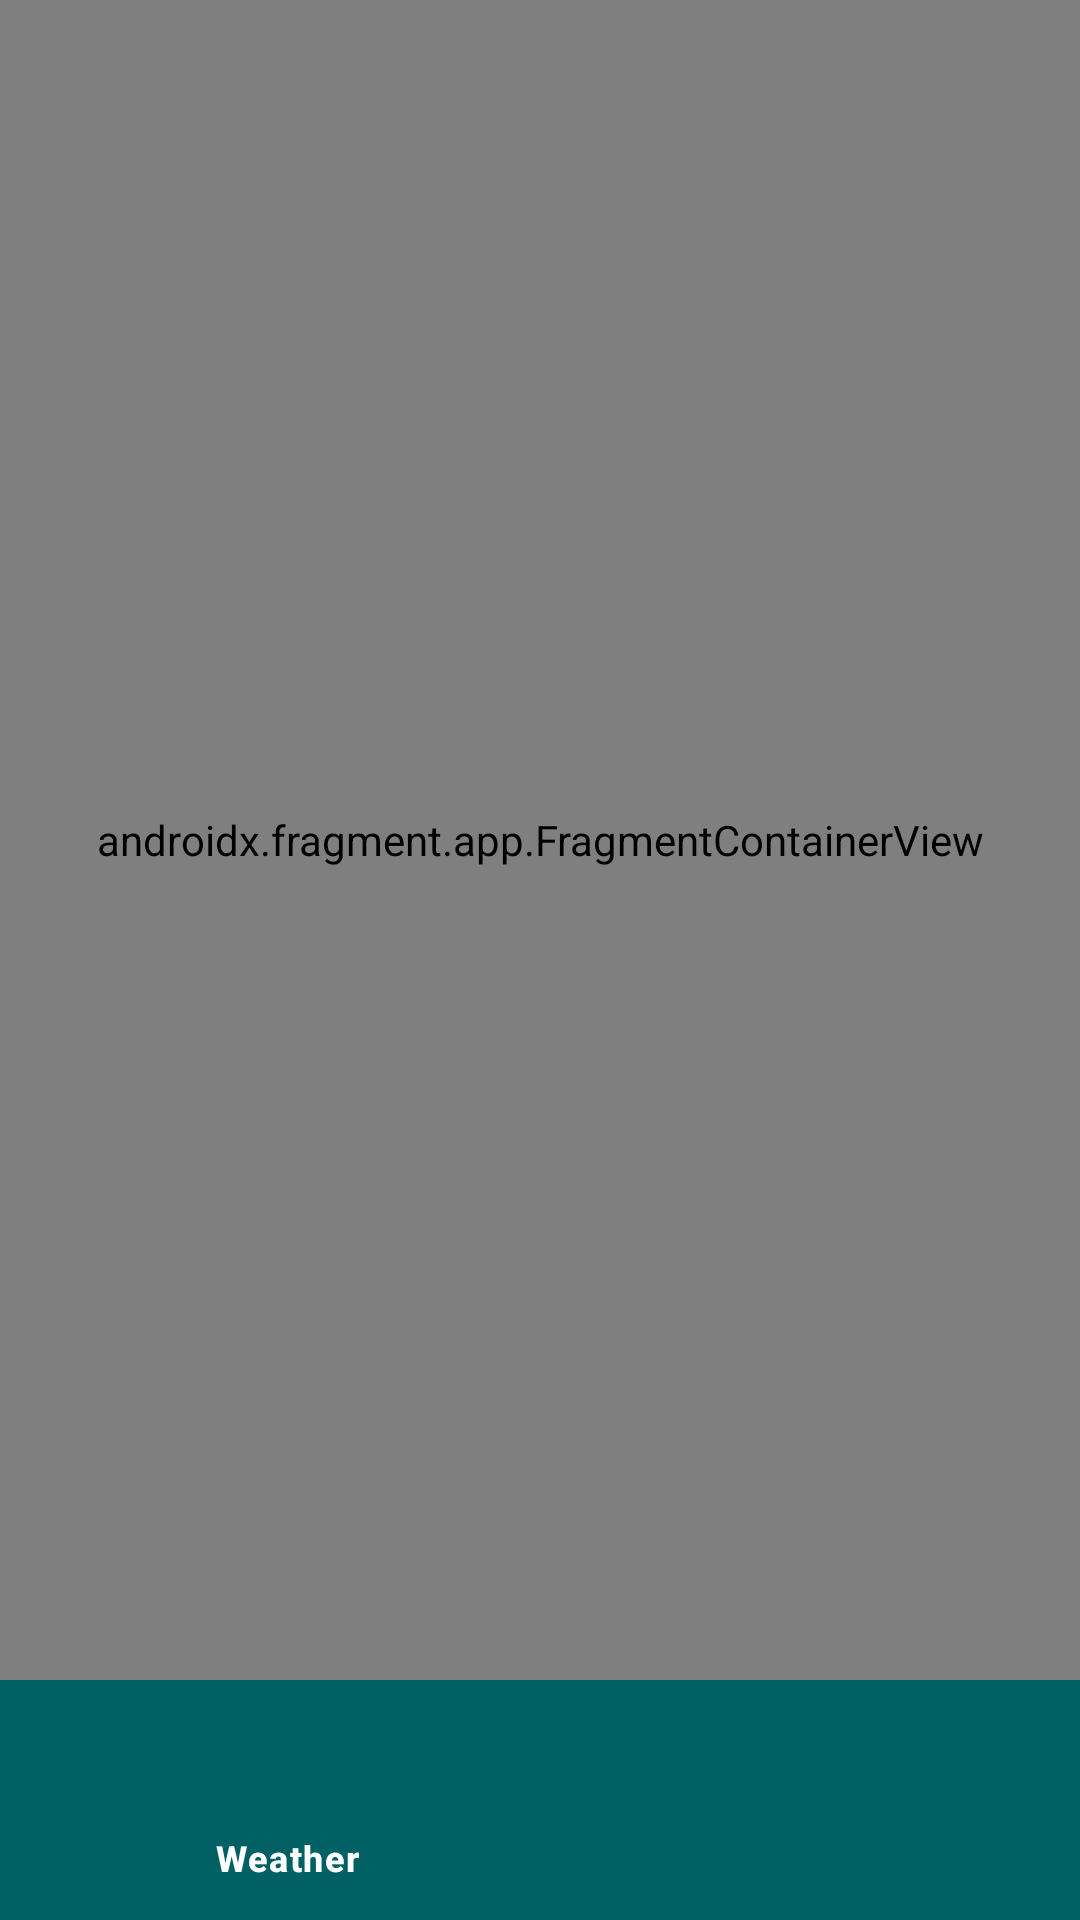

Reconstruct the res/layout file that produces this screen, plus the resources it refers to.
<!-- AndroidManifest.xml: application theme Theme.Weather -->
<!-- res/layout/activity_main.xml -->
<?xml version="1.0" encoding="utf-8"?>
<LinearLayout
    android:orientation="vertical"
    xmlns:android="http://schemas.android.com/apk/res/android"
    xmlns:app="http://schemas.android.com/apk/res-auto"
    xmlns:tools="http://schemas.android.com/tools"
    android:id="@+id/main"
    android:layout_width="match_parent"
    android:layout_height="match_parent"
    tools:context=".view.MainActivity">

    <androidx.fragment.app.FragmentContainerView
        android:id="@+id/nav_host_fragment"
        android:name="androidx.navigation.fragment.NavHostFragment"
        android:layout_width="match_parent"
        android:layout_height="0dp"
        android:layout_weight="1"
        app:defaultNavHost="true"
        app:navGraph="@navigation/main_nav_graph" />

    <com.google.android.material.bottomnavigation.BottomNavigationView
        android:id="@+id/bottomNavigation"
        android:layout_width="match_parent"
        android:layout_height="wrap_content"
        app:itemIconTint="@color/white"
        app:labelVisibilityMode="selected"
        app:itemTextColor="@color/white"
        android:background="#006064"
        app:menu="@menu/main_bottom_menu"/>

</LinearLayout>
<!-- resources referenced by this layout -->
<resources>
  <style name="Theme.Weather" parent="Base.Theme.Weather" />
  <style name="Base.Theme.Weather" parent="Theme.Material3.DayNight.NoActionBar">
          
          
      </style>
  <!-- not gathered from this repository: default colours our renderer supplied (Android Studio template values) -->
  <color name="white">#FFFFFFFF</color>
</resources>
